Run: headless pygame with SDL's dummy video driver; simulated clock (each Clock.tick advances the game by its frame time, no real sleeping); random seed 0; keys injected as events and as key.get_pressed() state; no mouse input.
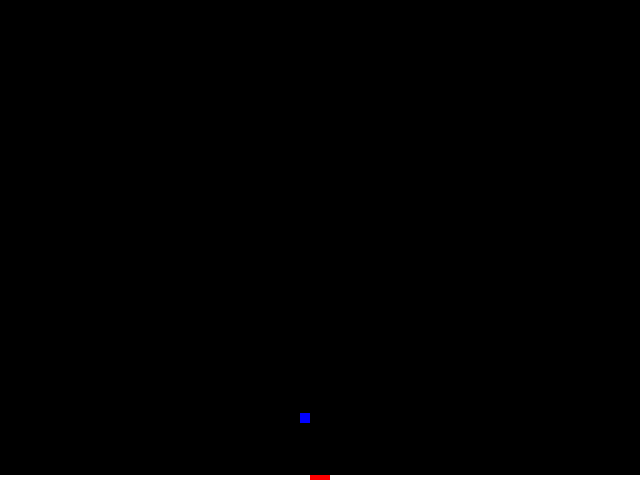
Frame 1 of 1 · flips 1–60 · no input

The pygame program that drew these frames:

from pygame import *

GRAVITY = 0.2
THRUSTER = 0.5

pos = [0,0]
speed = [5,1]

init()
screen = display.set_mode((640,480))
run = True

while run:
    screen.fill((0,0,0))

    screen.fill((255,255,255),(0,475,640,5))
    screen.fill((255,0,0),(310,475,20,5))

    pos[0] += speed[0]
    pos[1] += speed[1]
    
    if pos[1] > (480 - 10):
        if pos[0] >= 310 and pos[0] <= 320 and speed[1] < 5:
            print("Successfull landing")
        else:
            print("You crashed!!")

        run = False
    else:
        screen.fill((0,0,255), (pos[0],pos[1],10,10))

    for e in event.get():
        if e.type == QUIT:
            run = False

    keys = key.get_pressed()

    if keys[K_UP]:
        speed[1] -= THRUSTER
        print("Thruster up")
    elif keys[K_LEFT]:
        speed[0] -= THRUSTER
        print("Thruster left")
    elif keys[K_RIGHT]:
        speed[0] += THRUSTER

    speed[1] += GRAVITY

    display.flip()
    time.delay(40)
